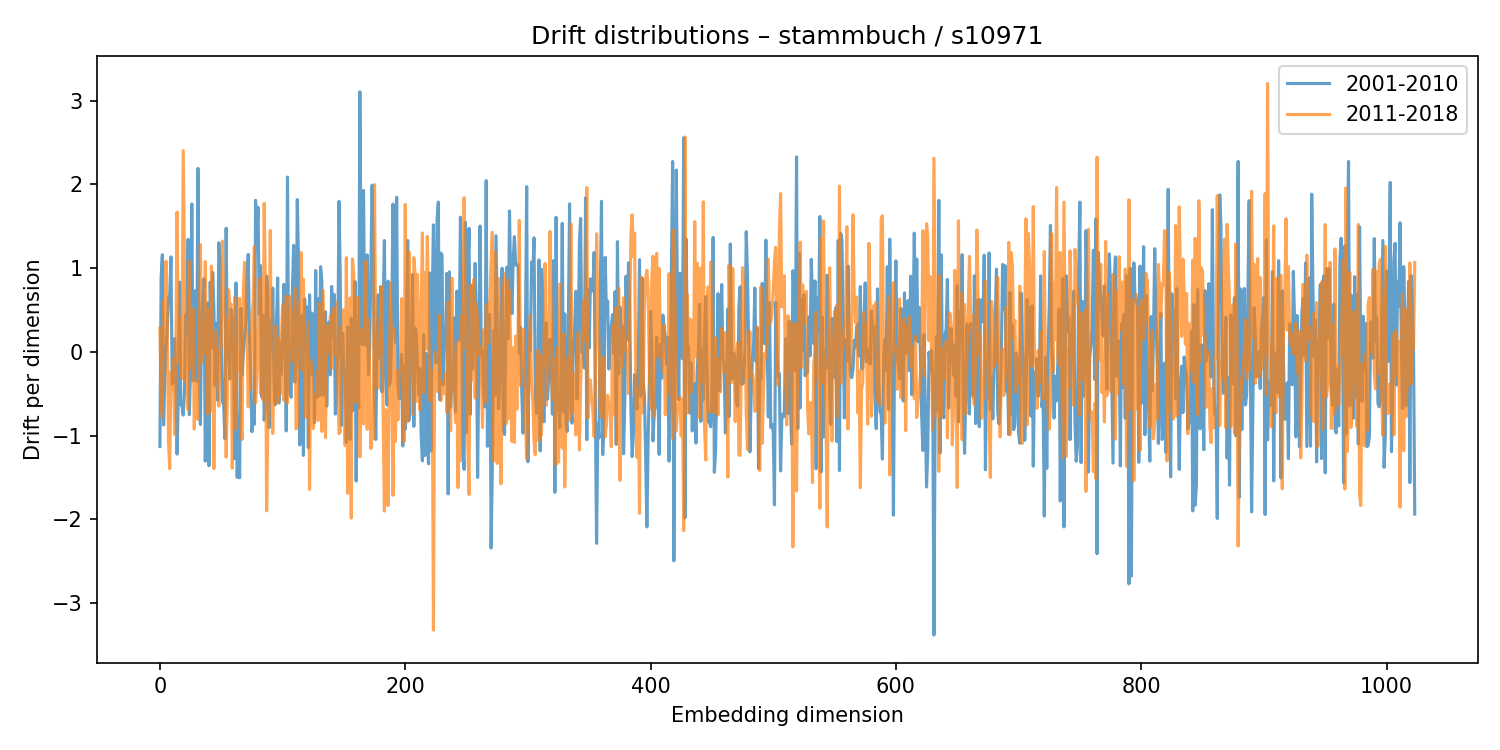

Source data for this figure (header and first rows):
2001-2010, 2011-2018
-1.128, 0.2847
0.8868, -0.6011
1.161, -0.7828
-0.8714, 0.6053
-0.2815, 0.1472
0.04829, 1.083
0.2709, 0.3803
0.6521, -1.073
0.6822, -1.392
1.135, -0.2361
-0.3861, -0.3559
-0.3046, -0.07874
0.159, -0.9842
-0.3132, 0.06467
-1.219, 1.67
-0.5522, -0.04385
0.8334, -0.1306
-0.6282, 0.4015
-0.6394, -0.3136
-0.7541, 2.404
-0.4703, 1.065
0.4438, -0.3572
0.2174, -0.1883
1.345, -0.6895
-0.7488, 1.082
-0.1946, 0.1255
1.767, -0.206
-0.3431, 0.5091
0.2929, -0.9203
0.7332, -0.3414
-0.351, -0.7638
2.191, -0.8061
-0.07836, -0.04955
-0.8659, 1.281
0.3846, -0.1242
0.6364, 0.3552
0.8746, -0.01596
-1.303, 1.079
0.02522, -0.06955
0.5848, -0.7395
-1.359, 0.5141
0.8318, -0.7083
0.04864, 1.025
0.9496, 0.1701
0.5208, -1.392
-0.4008, 0.02474
0.3414, 0.259
-0.5757, -0.1207
1.304, -0.6466
1.107, 0.002831
0.1195, 0.07169
-0.5837, 1.324
-0.6367, 0.5265
-1.037, 0.4099
1.477, -1.256
-0.08323, -0.524
0.03305, 0.7424
-0.3238, 0.539
0.5071, 0.5728
0.4023, -1.387
... 964 more rows
